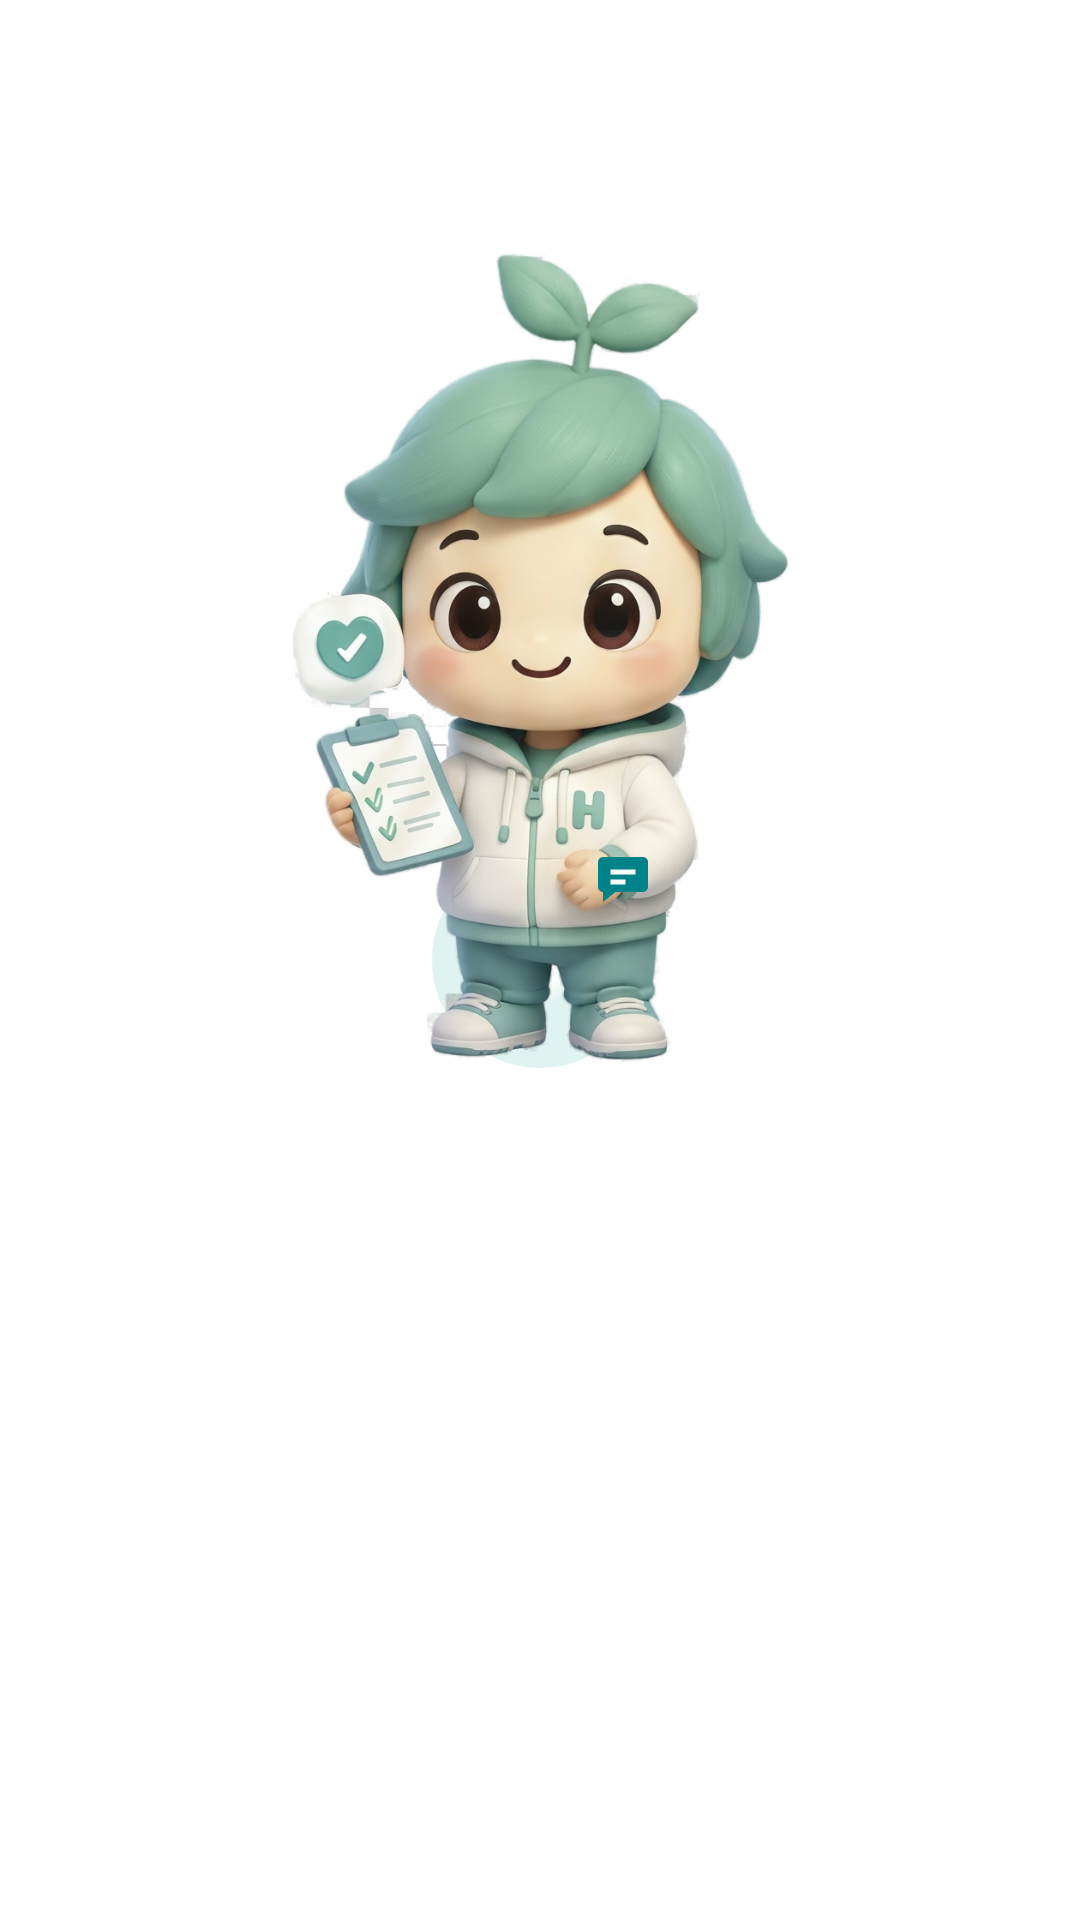

This screen was rendered from an Android layout file. Write that file and the resources it references.
<!-- AndroidManifest.xml: application theme Theme.Physioapp -->
<!-- res/layout/view_mascot_button.xml -->
<?xml version="1.0" encoding="utf-8"?>
<androidx.constraintlayout.widget.ConstraintLayout
    xmlns:android="http://schemas.android.com/apk/res/android"
    xmlns:app="http://schemas.android.com/apk/res-auto"
    android:layout_width="80dp"
    android:layout_height="80dp">

    <ImageView
        android:id="@+id/ivMascotCircle"
        android:layout_width="72dp"
        android:layout_height="72dp"
        android:background="@drawable/bg_mascot_circle"
        android:contentDescription="@null"
        app:layout_constraintTop_toTopOf="parent"
        app:layout_constraintBottom_toBottomOf="parent"
        app:layout_constraintStart_toStartOf="parent"
        app:layout_constraintEnd_toEndOf="parent"/>

    <ImageView
        android:id="@+id/ivMascotImage"
        android:layout_width="0dp"
        android:layout_height="0dp"
        android:layout_marginBottom="2dp"
        android:scaleType="fitCenter"
        android:src="@drawable/mascot_full_idle"
        android:contentDescription="@string/mascot_content_description"
        app:layout_constraintWidth_percent="0.68"
        app:layout_constraintDimensionRatio="H,582:641"
        app:layout_constraintBottom_toBottomOf="@id/ivMascotCircle"
        app:layout_constraintStart_toStartOf="@id/ivMascotCircle"
        app:layout_constraintEnd_toEndOf="@id/ivMascotCircle"/>

    <ImageView
        android:id="@+id/ivChatBadge"
        android:layout_width="20dp"
        android:layout_height="20dp"
        android:src="@drawable/ic_chat_badge"
        android:contentDescription="@null"
        android:layout_marginTop="-2dp"
        android:layout_marginEnd="-2dp"
        app:layout_constraintTop_toTopOf="@id/ivMascotCircle"
        app:layout_constraintEnd_toEndOf="@id/ivMascotCircle"/>

</androidx.constraintlayout.widget.ConstraintLayout>
<!-- resources referenced by this layout -->
<resources>
  <!-- drawable bg_mascot_circle (drawable) -->
  <?xml version="1.0" encoding="utf-8"?>
  <shape xmlns:android="http://schemas.android.com/apk/res/android" android:shape="oval">
      <gradient android:type="radial" android:gradientRadius="45" android:centerColor="#FFFFFF" android:startColor="#FFFFFF" android:endColor="#DFF3F1"/>
  </shape>
  <!-- drawable ic_chat_badge (drawable) -->
  <?xml version="1.0" encoding="utf-8"?>
  <vector xmlns:android="http://schemas.android.com/apk/res/android"
      android:width="20dp" android:height="20dp"
      android:viewportWidth="24" android:viewportHeight="24">
      <path android:fillColor="#00828A" android:pathData="M4,4h16a2,2 0 0,1 2,2v10a2,2 0 0,1 -2,2H9l-5,4v-4H4a2,2 0 0,1 -2,-2V6a2,2 0 0,1 2,-2z"/>
      <path android:fillColor="#FFFFFF" android:pathData="M7,9h10v2H7z"/>
      <path android:fillColor="#FFFFFF" android:pathData="M7,13h6v2H7z"/>
  </vector>
  <!-- drawable mascot_full_idle: png bitmap (drawable-nodpi, 581817 bytes) -->
  <string name="mascot_content_description">Open Healyn support assistant</string>
  <style name="Theme.Physioapp" parent="Theme.MaterialComponents.DayNight.NoActionBar">
          <item name="colorPrimary">#028090</item>
          <item name="colorPrimaryVariant">#014F59</item>
          <item name="colorOnPrimary">#FFFFFF</item>
          <item name="android:statusBarColor">#028090</item>
          <item name="android:textAllCaps">false</item>
          <item name="materialButtonStyle">@style/RoundedButton</item>
      </style>
  <style name="RoundedButton" parent="Widget.MaterialComponents.Button">
          <item name="android:textAllCaps">false</item>
          <item name="cornerRadius">12dp</item>
      </style>
</resources>
